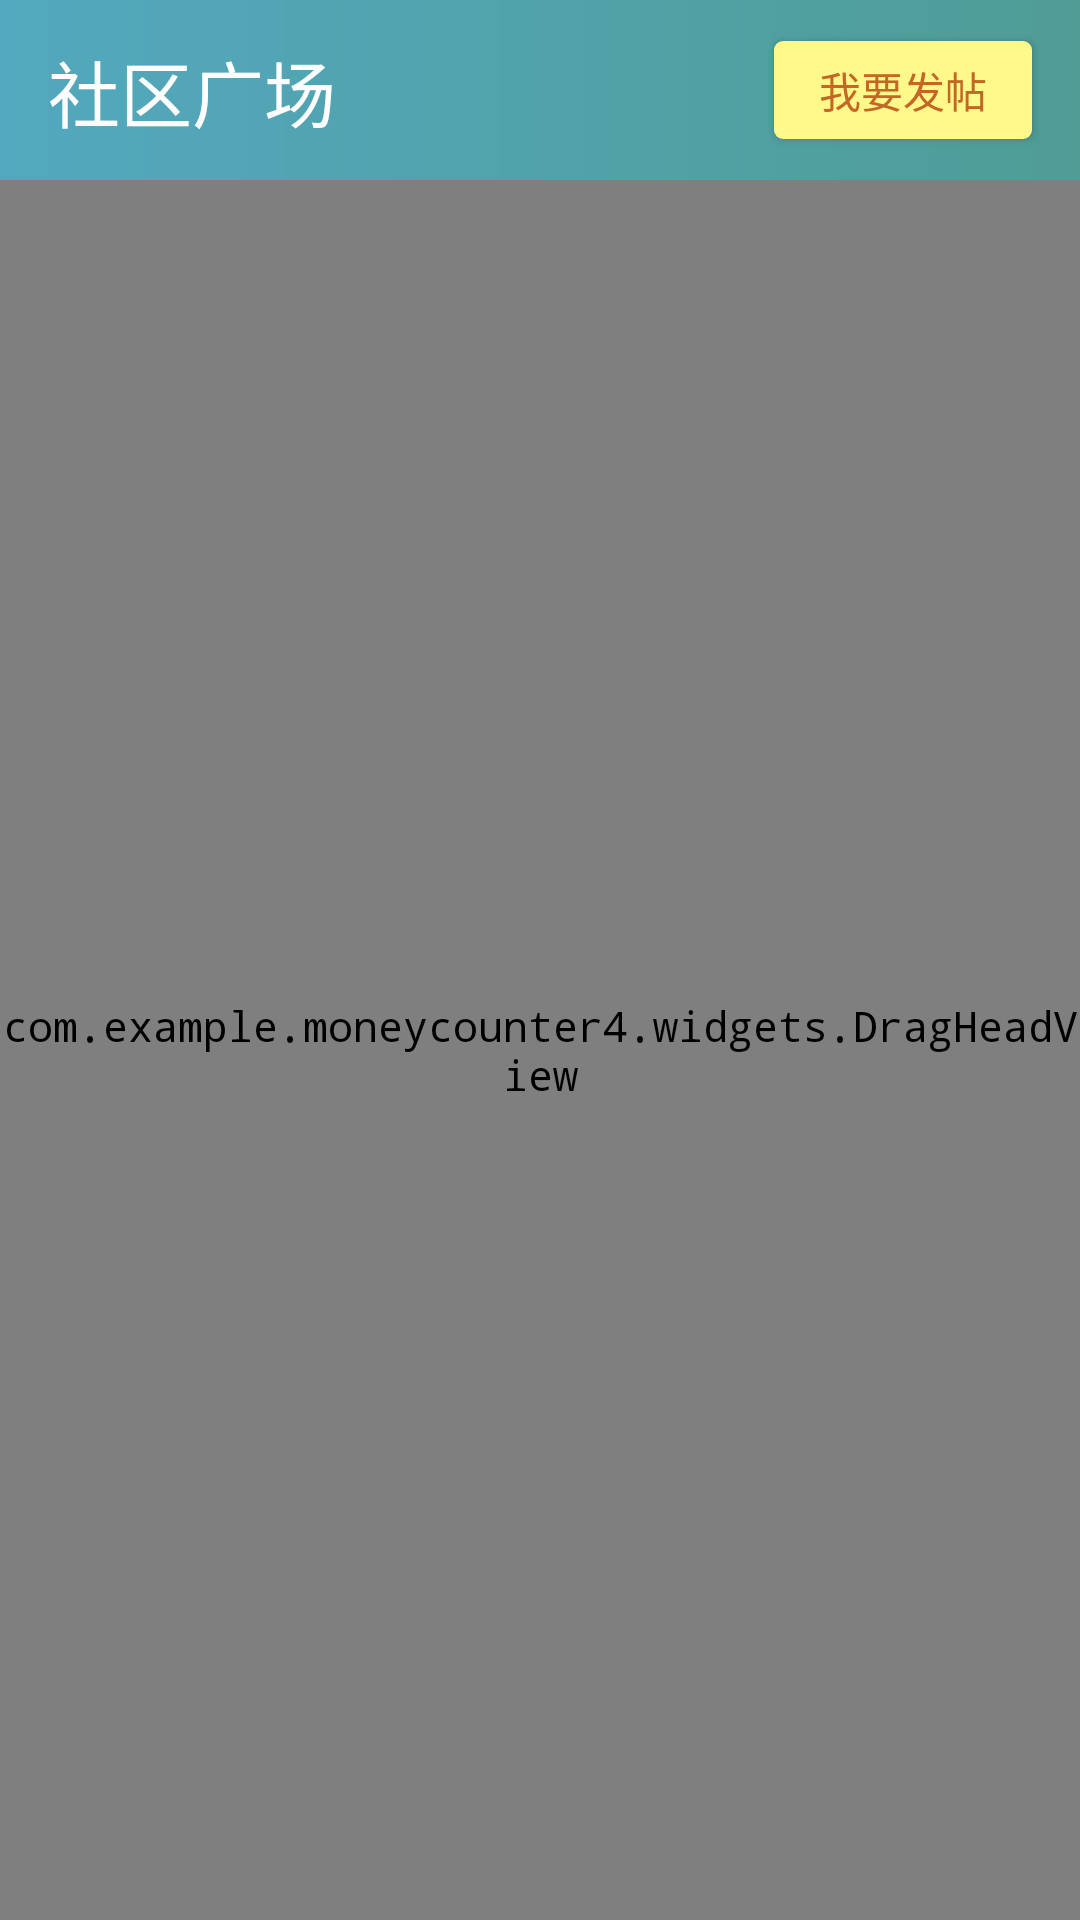

Write the Android layout XML for this screen, with the resource values it uses.
<!-- AndroidManifest.xml: application theme NoActionBar -->
<!-- res/layout/fragment_community.xml -->
<?xml version="1.0" encoding="utf-8"?>
<FrameLayout xmlns:android="http://schemas.android.com/apk/res/android"
    xmlns:app="http://schemas.android.com/apk/res-auto"
    xmlns:tools="http://schemas.android.com/tools"
    android:layout_width="match_parent"
    android:layout_height="match_parent"
    tools:context=".view.fragment.FragmentCommunity">


    <androidx.constraintlayout.widget.ConstraintLayout
        android:layout_width="match_parent"
        android:layout_height="match_parent">

        <com.example.moneycounter4.widgets.DragHeadView
            android:id="@+id/drag_head_view"
            android:layout_width="0dp"
            android:layout_height="0dp"
            android:orientation="vertical"
            app:before_ic="@drawable/ic_down_arrow"
            app:before_refresh_text="下拉刷新"
            app:can_refresh_text="释放立即刷新"
            app:head_view="@layout/layout_head_view"
            app:refreshed_ic="@drawable/ic_positive"
            app:refreshed_text="加载完成！"
            app:refreshing_text="玩命加载中..."
            app:layout_constraintBottom_toBottomOf="parent"
            app:layout_constraintEnd_toEndOf="parent"
            app:layout_constraintHorizontal_bias="0.0"
            app:layout_constraintStart_toStartOf="parent"
            app:layout_constraintTop_toBottomOf="@+id/constraintLayout2"
            >

            <androidx.recyclerview.widget.RecyclerView
                android:id="@+id/recyclerViewTalkList"
                android:layout_width="match_parent"
                android:layout_height="match_parent"
                app:layout_constraintBottom_toBottomOf="parent"
                app:layout_constraintEnd_toEndOf="parent"
                app:layout_constraintStart_toStartOf="parent"
                app:layout_constraintTop_toTopOf="parent" />
        </com.example.moneycounter4.widgets.DragHeadView>

        <androidx.constraintlayout.widget.ConstraintLayout
            android:id="@+id/constraintLayout2"
            android:layout_width="match_parent"
            android:layout_height="60dp"
            android:background="@drawable/shape_my_home_appbar"
            app:layout_constraintEnd_toEndOf="parent"
            app:layout_constraintStart_toStartOf="parent"
            app:layout_constraintTop_toTopOf="parent">

            <TextView
                android:id="@+id/tvTitle"
                android:layout_width="wrap_content"
                android:layout_height="wrap_content"
                android:layout_marginStart="16dp"
                android:text="社区广场"
                android:textColor="#FFFFFF"
                android:textSize="24sp"
                app:layout_constraintBottom_toBottomOf="parent"
                app:layout_constraintStart_toStartOf="parent"
                app:layout_constraintTop_toTopOf="parent" />

            <Button
                android:id="@+id/sendDynamic"
                android:layout_width="wrap_content"
                android:layout_height="wrap_content"
                android:layout_marginEnd="16dp"
                android:background="@drawable/shape_yellow_button"
                android:minWidth="0dp"
                android:minHeight="0dp"
                android:text="我要发帖"
                android:textColor="#c36724"
                app:layout_constraintBottom_toBottomOf="parent"
                app:layout_constraintEnd_toEndOf="parent"
                app:layout_constraintTop_toTopOf="parent" />
        </androidx.constraintlayout.widget.ConstraintLayout>

    </androidx.constraintlayout.widget.ConstraintLayout>

</FrameLayout>
<!-- res/layout/layout_head_view.xml (included above) -->
<?xml version="1.0" encoding="utf-8"?>
<androidx.constraintlayout.widget.ConstraintLayout xmlns:android="http://schemas.android.com/apk/res/android"
    xmlns:app="http://schemas.android.com/apk/res-auto"
    xmlns:tools="http://schemas.android.com/tools"
    android:layout_width="match_parent"
    android:layout_height="60dp">

    <ImageView
        android:id="@+id/head_view_arrow"
        android:layout_width="30dp"
        android:layout_height="30dp"
        android:layout_marginEnd="8dp"
        android:layout_marginRight="8dp"
        app:layout_constraintBottom_toBottomOf="@+id/head_view_state"
        app:layout_constraintEnd_toStartOf="@+id/guideline"
        app:layout_constraintTop_toTopOf="@+id/head_view_state"
        app:srcCompat="@drawable/ic_down_arrow" />

    <TextView
        android:id="@+id/head_view_state"
        android:layout_width="wrap_content"
        android:layout_height="wrap_content"
        android:layout_marginStart="8dp"
        android:layout_marginLeft="8dp"
        android:textColor="#C55AEC"
        app:layout_constraintBottom_toBottomOf="parent"
        app:layout_constraintStart_toStartOf="@+id/guideline"
        app:layout_constraintTop_toTopOf="parent" />

    <ProgressBar
        android:id="@+id/head_view_progress"
        style="?android:attr/progressBarStyle"
        android:layout_width="30dp"
        android:layout_height="30dp"
        app:layout_constraintBottom_toBottomOf="@+id/head_view_arrow"
        app:layout_constraintEnd_toEndOf="@+id/head_view_arrow"
        app:layout_constraintStart_toStartOf="@+id/head_view_arrow"
        app:layout_constraintTop_toTopOf="@+id/head_view_arrow" />

    <androidx.constraintlayout.widget.Guideline
        android:id="@+id/guideline"
        android:layout_width="wrap_content"
        android:layout_height="wrap_content"
        android:orientation="vertical"
        app:layout_constraintGuide_percent="0.42" />
</androidx.constraintlayout.widget.ConstraintLayout>
<!-- resources referenced by this layout -->
<resources>
  <!-- drawable ic_down_arrow (drawable) -->
  <vector android:height="24dp" android:tint="#50D3FF"
      android:viewportHeight="24" android:viewportWidth="24"
      android:width="24dp" xmlns:android="http://schemas.android.com/apk/res/android">
      <path android:fillColor="@android:color/white" android:pathData="M20,12l-1.41,-1.41L13,16.17V4h-2v12.17l-5.58,-5.59L4,12l8,8 8,-8z"/>
  </vector>
  <!-- drawable ic_positive (drawable) -->
  <vector android:height="24dp"
      android:tint="#419E00"
      android:viewportHeight="24"
      android:viewportWidth="24"
      android:width="24dp"
      xmlns:android="http://schemas.android.com/apk/res/android">
      <path
          android:fillColor="@android:color/white"
          android:pathData="M9,16.17L4.83,12l-1.42,1.41L9,19 21,7l-1.41,-1.41z" />
  </vector>
  <!-- drawable shape_my_home_appbar (drawable) -->
  <?xml version="1.0" encoding="utf-8"?>
  <shape xmlns:android="http://schemas.android.com/apk/res/android">
  
  
  
      <gradient
          android:startColor="#52A8BE"
          android:angle="0"
          android:endColor="#509D96" />
  </shape>
  <!-- drawable shape_yellow_button (drawable) -->
  <?xml version="1.0" encoding="utf-8"?>
  <shape xmlns:android="http://schemas.android.com/apk/res/android">
      <corners
          android:radius="3dp"/>
      <padding
          android:right="15dp"
          android:top="6dp"
          android:bottom="6dp"
          android:left="15dp"/>
      <solid android:color="@color/yellow_button_color"/>
  </shape>
  <style name="NoActionBar" parent="Theme.AppCompat.DayNight.NoActionBar">
          <item name="android:typeface">monospace</item>
      </style>
  <color name="yellow_button_color">#fff98c</color>
</resources>
